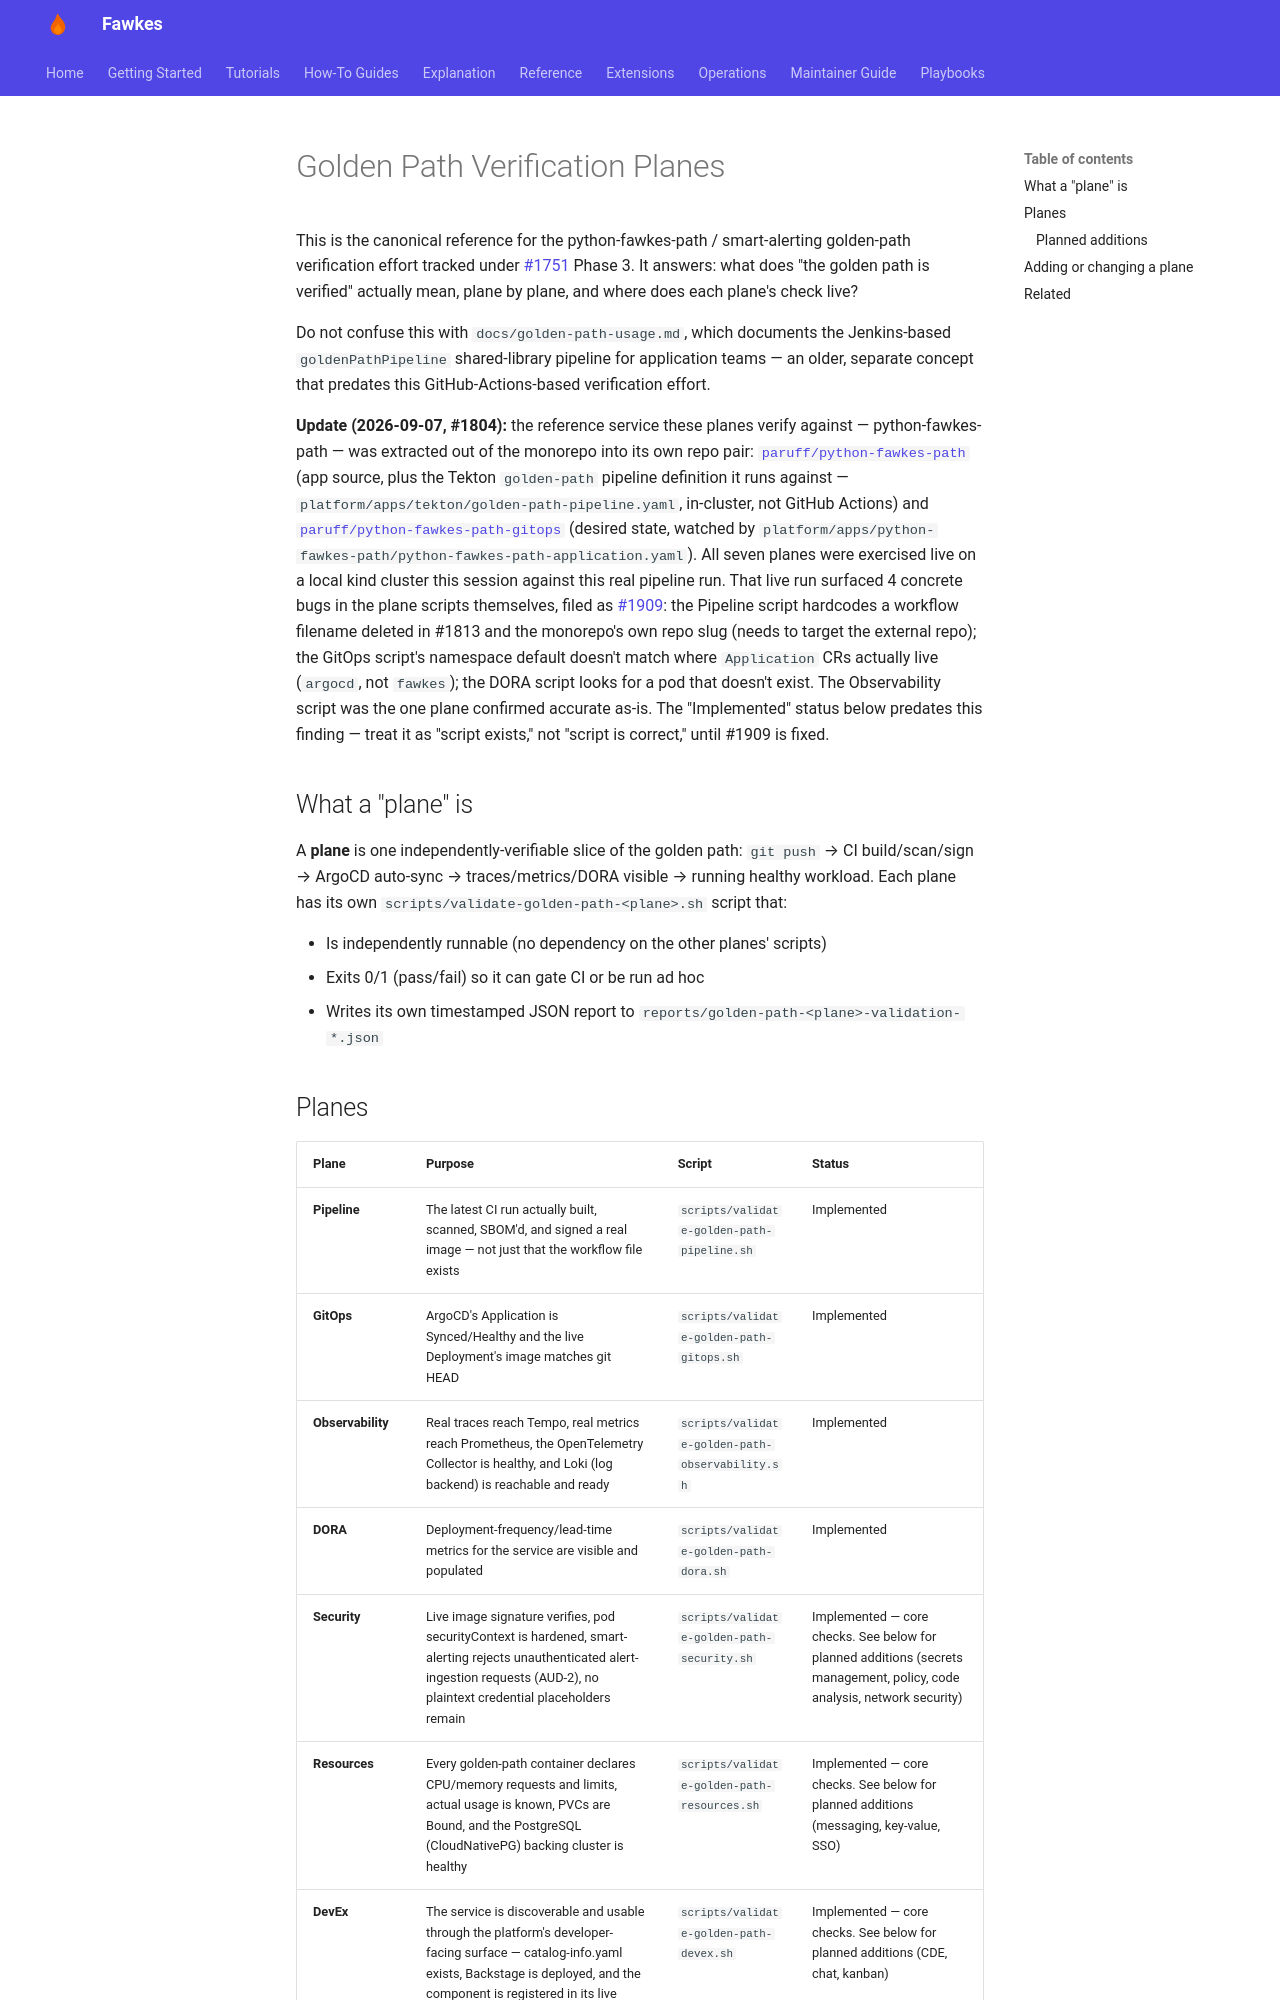

repository: paruff/fawkes · page: golden-path-verification-planes/index.html · generator: mkdocs

# Golden Path Verification Planes

This is the canonical reference for the python-fawkes-path / smart-alerting golden-path
verification effort tracked under [#1751](https://github.com/paruff/fawkes/issues/1751)
Phase 3. It answers: what does "the golden path is verified" actually mean, plane by
plane, and where does each plane's check live?

Do not confuse this with `docs/golden-path-usage.md`, which documents the Jenkins-based
`goldenPathPipeline` shared-library pipeline for application teams — an older, separate
concept that predates this GitHub-Actions-based verification effort.

**Update (2026-09-07, #1804):** the reference service these planes verify against —
python-fawkes-path — was extracted out of the monorepo into its own repo pair:
[`paruff/python-fawkes-path`](https://github.com/paruff/python-fawkes-path) (app source, plus the
Tekton `golden-path` pipeline definition it runs against —
`platform/apps/tekton/golden-path-pipeline.yaml`, in-cluster, not GitHub Actions) and
[`paruff/python-fawkes-path-gitops`](https://github.com/paruff/python-fawkes-path-gitops) (desired
state, watched by `platform/apps/python-fawkes-path/python-fawkes-path-application.yaml`). All
seven planes were exercised live on a local kind cluster this session against this real
pipeline run. That live run surfaced 4 concrete bugs in the plane scripts themselves,
filed as [#1909](https://github.com/paruff/fawkes/issues/1909): the Pipeline script
hardcodes a workflow filename deleted in #1813 and the monorepo's own repo slug (needs to
target the external repo); the GitOps script's namespace default doesn't match where
`Application` CRs actually live (`argocd`, not `fawkes`); the DORA script looks for a pod
that doesn't exist. The Observability script was the one plane confirmed accurate as-is.
The "Implemented" status below predates this finding — treat it as "script exists," not
"script is correct," until #1909 is fixed.

## What a "plane" is

A **plane** is one independently-verifiable slice of the golden path: `git push` → CI
build/scan/sign → ArgoCD auto-sync → traces/metrics/DORA visible → running healthy
workload. Each plane has its own `scripts/validate-golden-path-<plane>.sh` script that:

- Is independently runnable (no dependency on the other planes' scripts)
- Exits 0/1 (pass/fail) so it can gate CI or be run ad hoc
- Writes its own timestamped JSON report to `reports/golden-path-<plane>-validation-*.json`
